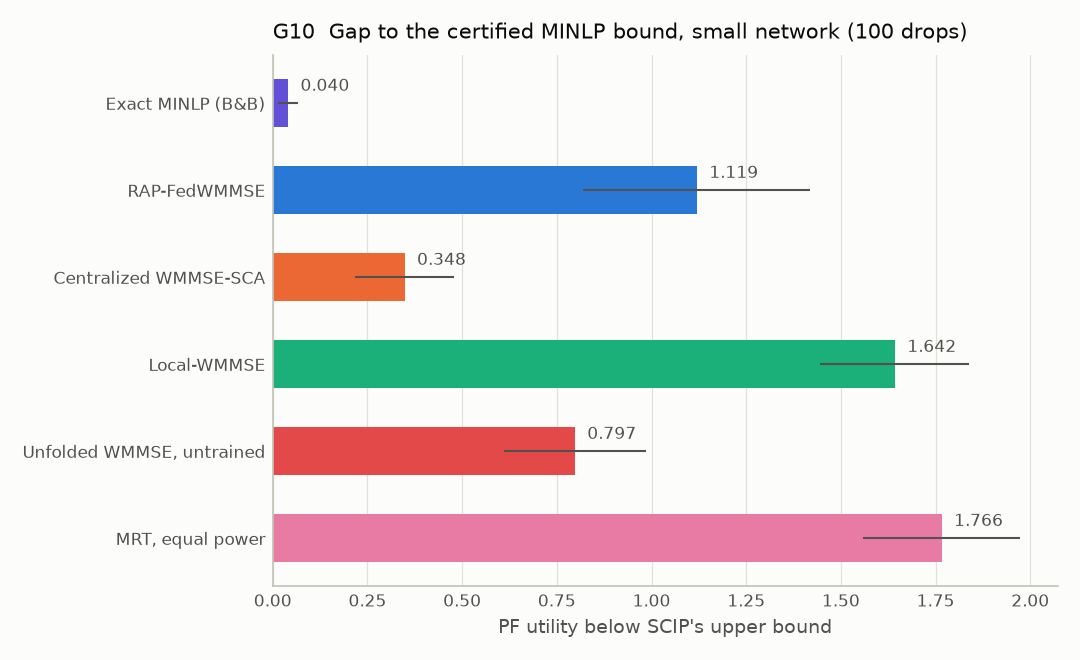

Source data for this figure (header and first rows):
algorithm, mean_gap, ci95_half_width
exact_minlp, 0.04006, 0.02749
rap_fedwmmse, 1.119, 0.2993
centralized_wmmse, 0.3479, 0.131
local_wmmse, 1.642, 0.1971
unfolded_wmmse, 0.7974, 0.1867
mrt_equal, 1.766, 0.2074
